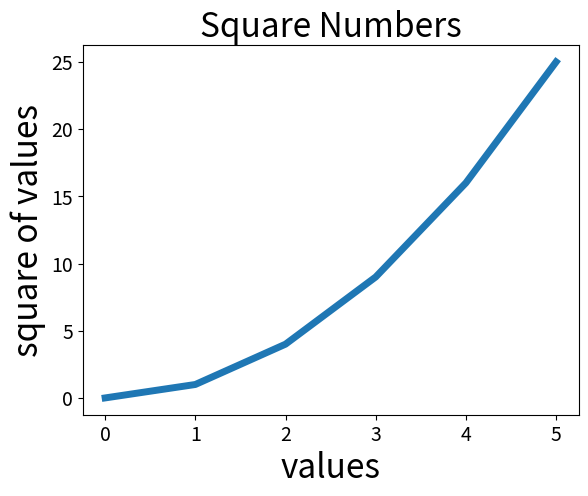

Recreate this plot in Python.
import matplotlib.pyplot as g
squares = (0, 1, 4, 9, 16, 25)
g.plot(squares, linewidth=5)
g.title("Square Numbers", fontsize=24)
g.xlabel("values", fontsize=24)
g.ylabel("square of values", fontsize=24)
g.tick_params(axis="both", labelsize=14)
g.show()
